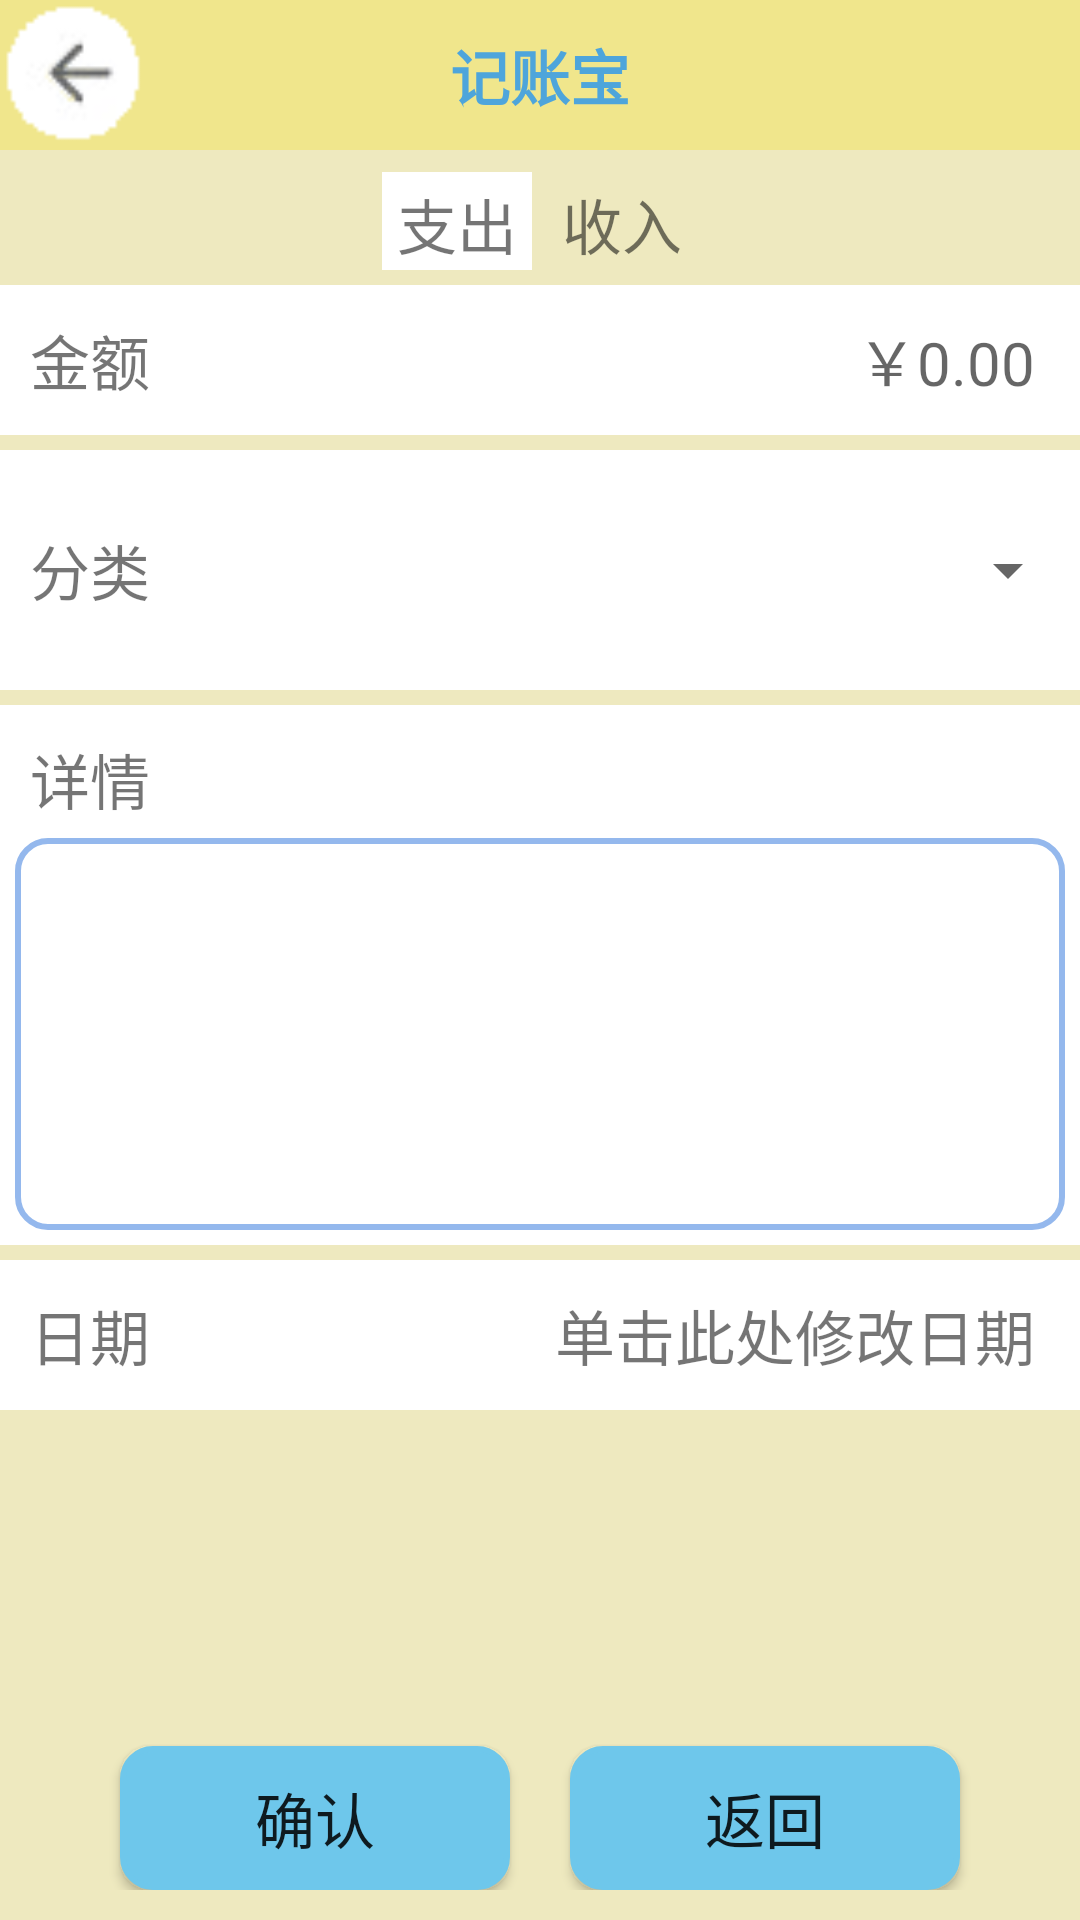

Layout XML and referenced resources for this Android screen:
<!-- AndroidManifest.xml: application theme AppTheme -->
<!-- res/layout/activity_record.xml -->
<?xml version="1.0" encoding="utf-8"?>
<RelativeLayout xmlns:android="http://schemas.android.com/apk/res/android"
    xmlns:app="http://schemas.android.com/apk/res-auto"
    android:orientation="vertical"
    android:layout_width="match_parent"
    android:layout_height="match_parent">
    <TextView
        android:id="@+id/record_tv_title"
        android:layout_width="match_parent"
        android:layout_height="50dp"
        android:text="@string/app_name"
        android:background="@color/lightyellow"
        android:gravity="center"
        android:textSize="20sp"
        android:textStyle="bold"
        android:textColor="@color/lightblue"/>
    <View
        android:id="@+id/back_iv"
        android:layout_width="50dp"
        android:layout_height="50dp"
        android:background="@drawable/left_rb"
        />
    <RelativeLayout
        android:layout_below="@+id/record_tv_title"
        android:layout_width="match_parent"
        android:layout_height="match_parent"
        android:background="@color/bgyellow">
        <LinearLayout
            android:id="@+id/record_type"
            android:layout_width="match_parent"
            android:layout_height="40dp"
            android:gravity="center">
            <TextView
                android:id="@+id/tv_recordType1"
                android:gravity="center"
                android:layout_width="50dp"
                android:layout_height="match_parent"
                android:layout_marginTop="5dp"
                android:layout_marginRight="5dp"
                android:text="支出"
                android:textSize="20sp"
                android:background="@color/white"/>
            <TextView
                android:id="@+id/tv_recordType2"
                android:gravity="center"
                android:layout_width="50dp"
                android:layout_height="match_parent"
                android:layout_marginTop="5dp"
                android:text="收入"
                android:textSize="20sp"
                android:background="@color/bgyellow"/>
        </LinearLayout>
        <LinearLayout
            android:id="@+id/record_body"
            android:layout_below="@+id/record_type"
            android:layout_width="match_parent"
            android:layout_height="wrap_content"
            android:orientation="vertical">
            <LinearLayout
                android:layout_marginTop="5dp"
                android:id="@+id/record_money"
                android:layout_width="match_parent"
                android:layout_height="50dp"
                android:background="@color/white">
                <TextView
                    android:gravity="center|left"
                    android:layout_width="0dp"
                    android:layout_height="match_parent"
                    android:layout_weight="1"
                    android:text="金额"
                    android:textSize="20sp"
                    android:paddingLeft="10dp" />
                <EditText
                    android:id="@+id/et_recordMoney"
                    android:layout_width="0dp"
                    android:layout_height="match_parent"
                    android:layout_weight="1"
                    android:gravity="center|right"
                    android:hint="￥0.00"
                    android:textSize="20sp"
                    android:paddingRight="15dp"
                    android:background="@null"
                    android:inputType="numberDecimal"/>
            </LinearLayout>
            <LinearLayout
                android:layout_marginTop="5dp"
                android:id="@+id/record_kind"
                android:layout_width="match_parent"
                android:layout_height="80dp"
                android:background="@color/white">
                <TextView
                    android:gravity="center|left"
                    android:layout_width="0dp"
                    android:layout_height="match_parent"
                    android:layout_weight="1"
                    android:text="分类"
                    android:textSize="20sp"
                    android:paddingLeft="10dp" />
                <Spinner
                    android:id="@+id/sp_record"
                    android:gravity="center|right"
                    android:layout_width="0dp"
                    android:layout_height="match_parent"
                    android:layout_weight="1"
                    android:textSize="20sp"
                    android:paddingRight="15dp"/>
            </LinearLayout>
            <LinearLayout
                android:layout_marginTop="5dp"
                android:id="@+id/record_detail"
                android:layout_width="match_parent"
                android:layout_height="180dp"
                android:background="@color/white"
                android:orientation="vertical">
                <TextView
                    android:gravity="left"
                    android:layout_marginTop="10dp"
                    android:layout_width="match_parent"
                    android:layout_height="wrap_content"
                    android:text="详情"
                    android:textSize="20sp"
                    android:paddingLeft="10dp" />
                <EditText
                    android:id="@+id/et_recordDetail"
                    android:layout_width="match_parent"
                    android:layout_height="match_parent"
                    android:layout_margin="5dp"
                    android:textSize="20sp"
                    android:background="@drawable/border"/>
            </LinearLayout>
            <LinearLayout
                android:layout_marginTop="5dp"
                android:id="@+id/record_date"
                android:layout_width="match_parent"
                android:layout_height="50dp"
                android:background="@color/white">
                <TextView
                    android:gravity="center|left"
                    android:layout_width="0dp"
                    android:layout_height="match_parent"
                    android:layout_weight="1"
                    android:text="日期"
                    android:textSize="20sp"
                    android:paddingLeft="10dp" />
                <TextView
                    android:id="@+id/tv_recordDate"
                    android:gravity="center|right"
                    android:layout_width="0dp"
                    android:layout_height="match_parent"
                    android:layout_weight="1"
                    android:text="单击此处修改日期"
                    android:textSize="20sp"
                    android:paddingRight="15dp"/>
            </LinearLayout>
        </LinearLayout>
        <LinearLayout
            android:layout_width="match_parent"
            android:layout_height="match_parent"
            android:layout_below="@+id/record_body"
            android:gravity="center|bottom"
            android:paddingBottom="10dp">
            <Button
                android:id="@+id/btn_cirRecord"
                android:layout_width="130dp"
                android:layout_height="wrap_content"
                android:text="确认"
                android:layout_marginRight="20dp"
                android:textSize="20sp"
                android:background="@drawable/button"/>
            <Button
                android:id="@+id/btn_delRecord"
                android:layout_width="130dp"
                android:layout_height="wrap_content"
                android:text="返回"
                android:textSize="20sp"
                android:background="@drawable/button"/>
        </LinearLayout>
    </RelativeLayout>
</RelativeLayout>
<!-- resources referenced by this layout -->
<resources>
  <color name="bgyellow">#eee9bf</color>
  <color name="lightblue">#4EA5DB</color>
  <color name="lightyellow">#F0E68C</color>
  <color name="white">#FFFFFF</color>
  <!-- drawable border (drawable) -->
  <?xml version="1.0" encoding="utf-8"?>
  <shape xmlns:android="http://schemas.android.com/apk/res/android">
      <corners android:radius="10dp"></corners>
      <stroke android:width="2dp" android:color="#94b8ed"></stroke>
  </shape>
  <!-- drawable button (drawable) -->
  <?xml version="1.0" encoding="utf-8"?>
  <shape xmlns:android="http://schemas.android.com/apk/res/android">
  <corners android:radius="10dp"></corners>
      <solid android:color="#6ec7eb"></solid>
      <stroke android:width="2dp" android:color="#6ec7eb"></stroke>
  </shape>
  <!-- drawable left_rb (drawable) -->
  <?xml version="1.0" encoding="utf-8"?>
  <selector xmlns:android="http://schemas.android.com/apk/res/android">
      <item android:state_checked="true" android:drawable="@drawable/left_on"/>
      <item android:state_checked="false" android:drawable="@drawable/left"/>
      <item android:drawable="@drawable/left"/>
  </selector>
  <string name="app_name">记账宝</string>
  <style name="AppTheme" parent="Theme.AppCompat.Light.NoActionBar">
          
          <item name="colorPrimary">@color/colorPrimary</item>
          <item name="colorPrimaryDark">@color/colorPrimaryDark</item>
          <item name="colorAccent">@color/colorAccent</item>
      </style>
  <!-- drawable left_on: png bitmap (drawable, 1620 bytes) -->
  <!-- drawable left: png bitmap (drawable, 1120 bytes) -->
  <color name="colorPrimary">#3F51B5</color>
  <color name="colorPrimaryDark">#303F9F</color>
  <color name="colorAccent">#FF4081</color>
</resources>
